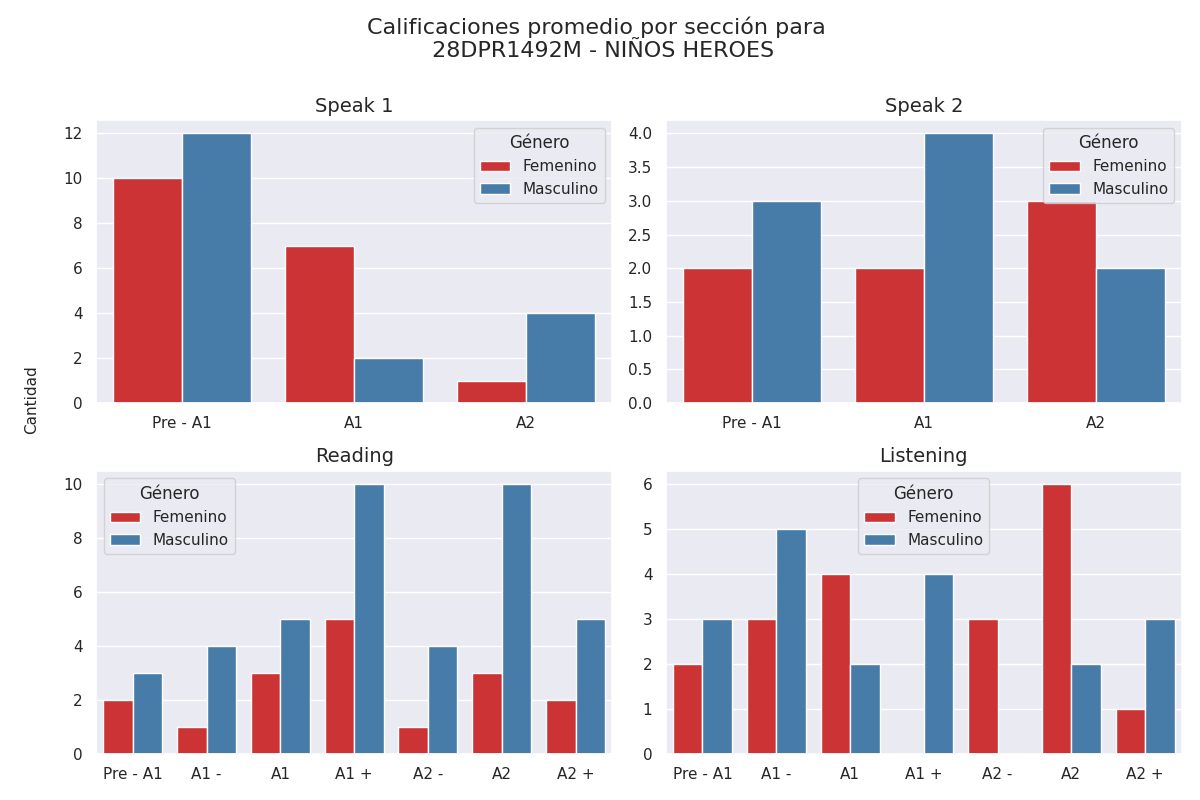

Values plotted in this chart, from the file beside it:
seccion, calificacion, cantidad, genero
speak 1, Pre - A1, 10, 0
speak 1, A1, 7, 0
speak 1, A2, 1, 0
speak 1, Pre - A1, 12, 1
speak 1, A1, 2, 1
speak 1, A2, 4, 1
speak 2, Pre - A1, 2, 0
speak 2, A1, 2, 0
speak 2, A2, 3, 0
speak 2, Pre - A1, 3, 1
speak 2, A1, 4, 1
speak 2, A2, 2, 1
reading, Pre - A1, 2, 0
reading, A1 -, 1, 0
reading, A1, 3, 0
reading, A1 +, 5, 0
reading, A2 -, 1, 0
reading, A2, 3, 0
reading, A2 +, 2, 0
reading, Pre - A1, 3, 1
reading, A1 -, 4, 1
reading, A1, 5, 1
reading, A1 +, 10, 1
reading, A2 -, 4, 1
reading, A2, 10, 1
reading, A2 +, 5, 1
listening, Pre - A1, 2, 0
listening, A1 -, 3, 0
listening, A1, 4, 0
listening, A1 +, 0, 0
listening, A2 -, 3, 0
listening, A2, 6, 0
listening, A2 +, 1, 0
listening, Pre - A1, 3, 1
listening, A1 -, 5, 1
listening, A1, 2, 1
listening, A1 +, 4, 1
listening, A2 -, 0, 1
listening, A2, 2, 1
listening, A2 +, 3, 1
